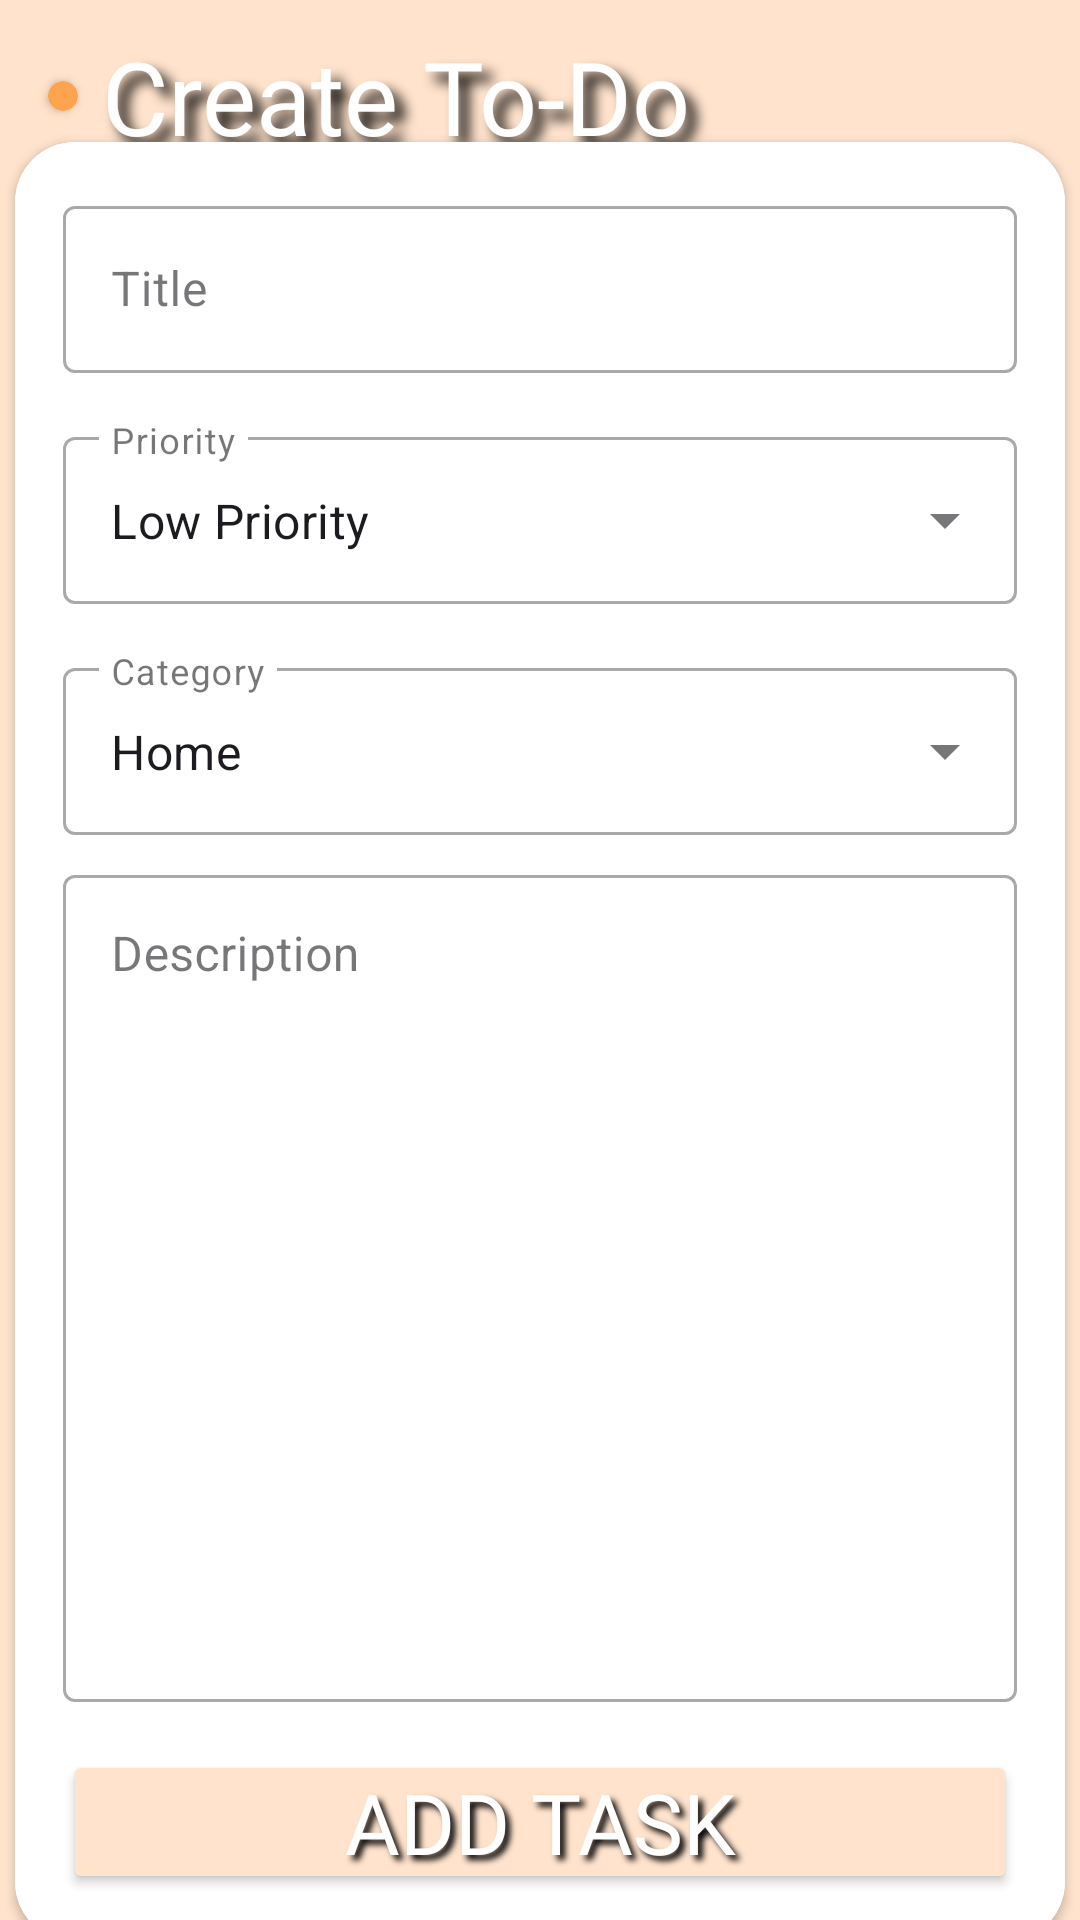

Here is an Android app screen rendered from its layout file. Give the layout XML and the strings, colors and styles it references.
<!-- AndroidManifest.xml: application theme Theme.ToDo -->
<!-- res/layout/fragment_add_to_do.xml -->
<?xml version="1.0" encoding="utf-8"?>
<androidx.constraintlayout.widget.ConstraintLayout xmlns:android="http://schemas.android.com/apk/res/android"
    xmlns:app="http://schemas.android.com/apk/res-auto"
    xmlns:tools="http://schemas.android.com/tools"
    android:layout_width="match_parent"
    android:layout_height="match_parent"
    android:background="@color/inprogress"
    tools:context=".ui.fragment.AddToDoFragment">

    <androidx.appcompat.widget.Toolbar
        android:id="@+id/toolbar3"
        android:layout_width="match_parent"
        android:layout_height="wrap_content"
        android:layout_weight="1"
        android:background="@color/inprogress"
        android:minHeight="?attr/actionBarSize"
        android:theme="?attr/actionBarTheme"
        app:layout_constraintEnd_toEndOf="parent"
        app:layout_constraintStart_toStartOf="parent"
        app:layout_constraintTop_toTopOf="parent" />

    <TextView
        android:id="@+id/textView2"
        android:layout_width="wrap_content"
        android:layout_height="wrap_content"
        android:layout_marginStart="8dp"
        android:fontFamily="@font/wendy_one"
        android:shadowColor="@color/black"
        android:shadowDx="10"
        android:shadowDy="10"
        android:shadowRadius="10"
        android:text="Create To-Do  "
        android:textColor="@color/white"
        android:textSize="34sp"
        app:layout_constraintBottom_toBottomOf="@+id/toolbar3"
        app:layout_constraintStart_toEndOf="@+id/cardVieww"
        app:layout_constraintTop_toTopOf="parent" />

    <androidx.cardview.widget.CardView
        android:id="@+id/cardVieww"
        android:layout_width="10dp"
        android:layout_height="10dp"
        android:layout_marginStart="16dp"
        android:backgroundTint="#FEA34E"
        app:cardCornerRadius="10dp"
        app:layout_constraintBottom_toBottomOf="@+id/toolbar3"
        app:layout_constraintStart_toStartOf="parent"
        app:layout_constraintTop_toTopOf="@+id/toolbar3" />

    <androidx.cardview.widget.CardView
        android:id="@+id/cardView2"
        android:layout_width="wrap_content"
        android:layout_height="wrap_content"
        app:cardCornerRadius="20dp"
        app:layout_constraintBottom_toBottomOf="parent"
        app:layout_constraintEnd_toEndOf="parent"
        app:layout_constraintStart_toStartOf="parent"
        app:layout_constraintTop_toBottomOf="@+id/textView2">

        <androidx.constraintlayout.widget.ConstraintLayout
            android:layout_width="350dp"
            android:layout_height="600dp"
            android:background="@color/white">

            <com.google.android.material.textfield.TextInputLayout
                android:id="@+id/textInputLayoutTitle"
                style="@style/Widget.MaterialComponents.TextInputLayout.OutlinedBox"
                android:layout_width="match_parent"
                android:layout_height="wrap_content"
                android:layout_marginStart="16dp"
                android:layout_marginTop="16dp"
                android:layout_marginEnd="16dp"
                android:hint="Title"
                app:endIconMode="clear_text"
                app:layout_constraintEnd_toEndOf="parent"
                app:layout_constraintStart_toStartOf="parent"
                app:layout_constraintTop_toTopOf="parent">

                <com.google.android.material.textfield.TextInputEditText
                    android:id="@+id/editTextTitle"
                    android:layout_width="match_parent"
                    android:layout_height="wrap_content" />


            </com.google.android.material.textfield.TextInputLayout>

            <com.google.android.material.textfield.TextInputLayout
                android:id="@+id/textInputLayoutPriority"
                style="@style/Widget.MaterialComponents.TextInputLayout.OutlinedBox.ExposedDropdownMenu"
                android:layout_width="match_parent"
                android:layout_height="wrap_content"
                android:layout_marginStart="16dp"
                android:layout_marginTop="16dp"
                android:layout_marginEnd="16dp"
                android:hint="Priority"
                app:layout_constraintEnd_toEndOf="parent"
                app:layout_constraintStart_toStartOf="parent"
                app:layout_constraintTop_toBottomOf="@+id/textInputLayoutTitle"
                app:startIconDrawable="@drawable/priority">

                <AutoCompleteTextView
                    android:id="@+id/autoCompleteTextViewPriority"
                    android:layout_width="match_parent"
                    android:layout_height="match_parent"
                    android:layout_weight="1"
                    android:inputType="none"
                    android:text="Low Priority" />

            </com.google.android.material.textfield.TextInputLayout>

            <com.google.android.material.textfield.TextInputLayout
                android:id="@+id/textInputLayoutCategory"
                style="@style/Widget.MaterialComponents.TextInputLayout.OutlinedBox.ExposedDropdownMenu"
                android:layout_width="match_parent"
                android:layout_height="wrap_content"
                android:layout_marginStart="16dp"
                android:layout_marginTop="16dp"
                android:layout_marginEnd="16dp"
                android:hint="Category"
                app:layout_constraintEnd_toEndOf="parent"
                app:layout_constraintStart_toStartOf="parent"
                app:layout_constraintTop_toBottomOf="@+id/textInputLayoutPriority"
                app:startIconDrawable="@drawable/category">

                <AutoCompleteTextView
                    android:id="@+id/autoCompleteTextViewCategory"
                    android:layout_width="match_parent"
                    android:layout_height="match_parent"
                    android:layout_weight="1"
                    android:inputType="none"
                    android:text="Home" />

            </com.google.android.material.textfield.TextInputLayout>

            <com.google.android.material.textfield.TextInputLayout
                android:id="@+id/textInputLayoutDescription"
                style="@style/Widget.MaterialComponents.TextInputLayout.OutlinedBox"
                android:layout_width="0dp"
                android:layout_height="0dp"
                android:layout_marginStart="16dp"
                android:layout_marginTop="8dp"
                android:layout_marginEnd="16dp"
                android:layout_marginBottom="16dp"
                android:hint="Description"
                android:isScrollContainer="true"
                app:layout_constraintBottom_toTopOf="@+id/buttonSave"
                app:layout_constraintEnd_toEndOf="parent"
                app:layout_constraintStart_toStartOf="parent"
                app:layout_constraintTop_toBottomOf="@+id/textInputLayoutCategory">

                <com.google.android.material.textfield.TextInputEditText
                    android:id="@+id/editTextDescription"
                    android:layout_width="match_parent"
                    android:layout_height="match_parent"
                    android:gravity="start|top" />
            </com.google.android.material.textfield.TextInputLayout>

            <Button
                android:id="@+id/buttonSave"
                android:layout_width="0dp"
                android:layout_height="wrap_content"
                android:layout_marginStart="16dp"
                android:layout_marginEnd="16dp"
                android:layout_marginBottom="16dp"
                android:backgroundTint="@color/inprogress"
                android:drawableTintMode="multiply"
                android:fontFamily="@font/wendy_one"
                android:paddingTop="0dp"
                android:paddingBottom="0dp"
                android:shadowColor="@color/black"
                android:shadowDx="5"
                android:shadowDy="5"
                android:shadowRadius="5"
                android:text="Add Task"
                android:textColor="@color/white"
                android:textSize="28sp"
                android:textStyle="normal"
                app:layout_constraintBottom_toBottomOf="parent"
                app:layout_constraintEnd_toEndOf="parent"
                app:layout_constraintStart_toStartOf="parent" />


        </androidx.constraintlayout.widget.ConstraintLayout>
    </androidx.cardview.widget.CardView>

</androidx.constraintlayout.widget.ConstraintLayout>
<!-- resources referenced by this layout -->
<resources>
  <color name="black">#FF000000</color>
  <color name="inprogress">#FFE3CD</color>
  <color name="white">#FFFFFFFF</color>
      #DBEAFF
  <style name="Theme.ToDo" parent="Base.Theme.ToDo" />
  <style name="Base.Theme.ToDo" parent="Theme.Material3.DayNight.NoActionBar">
          
          
          <item name="android:statusBarColor">@color/background</item>
  
      </style>
  <color name="background">#DBEAFF</color>
</resources>
